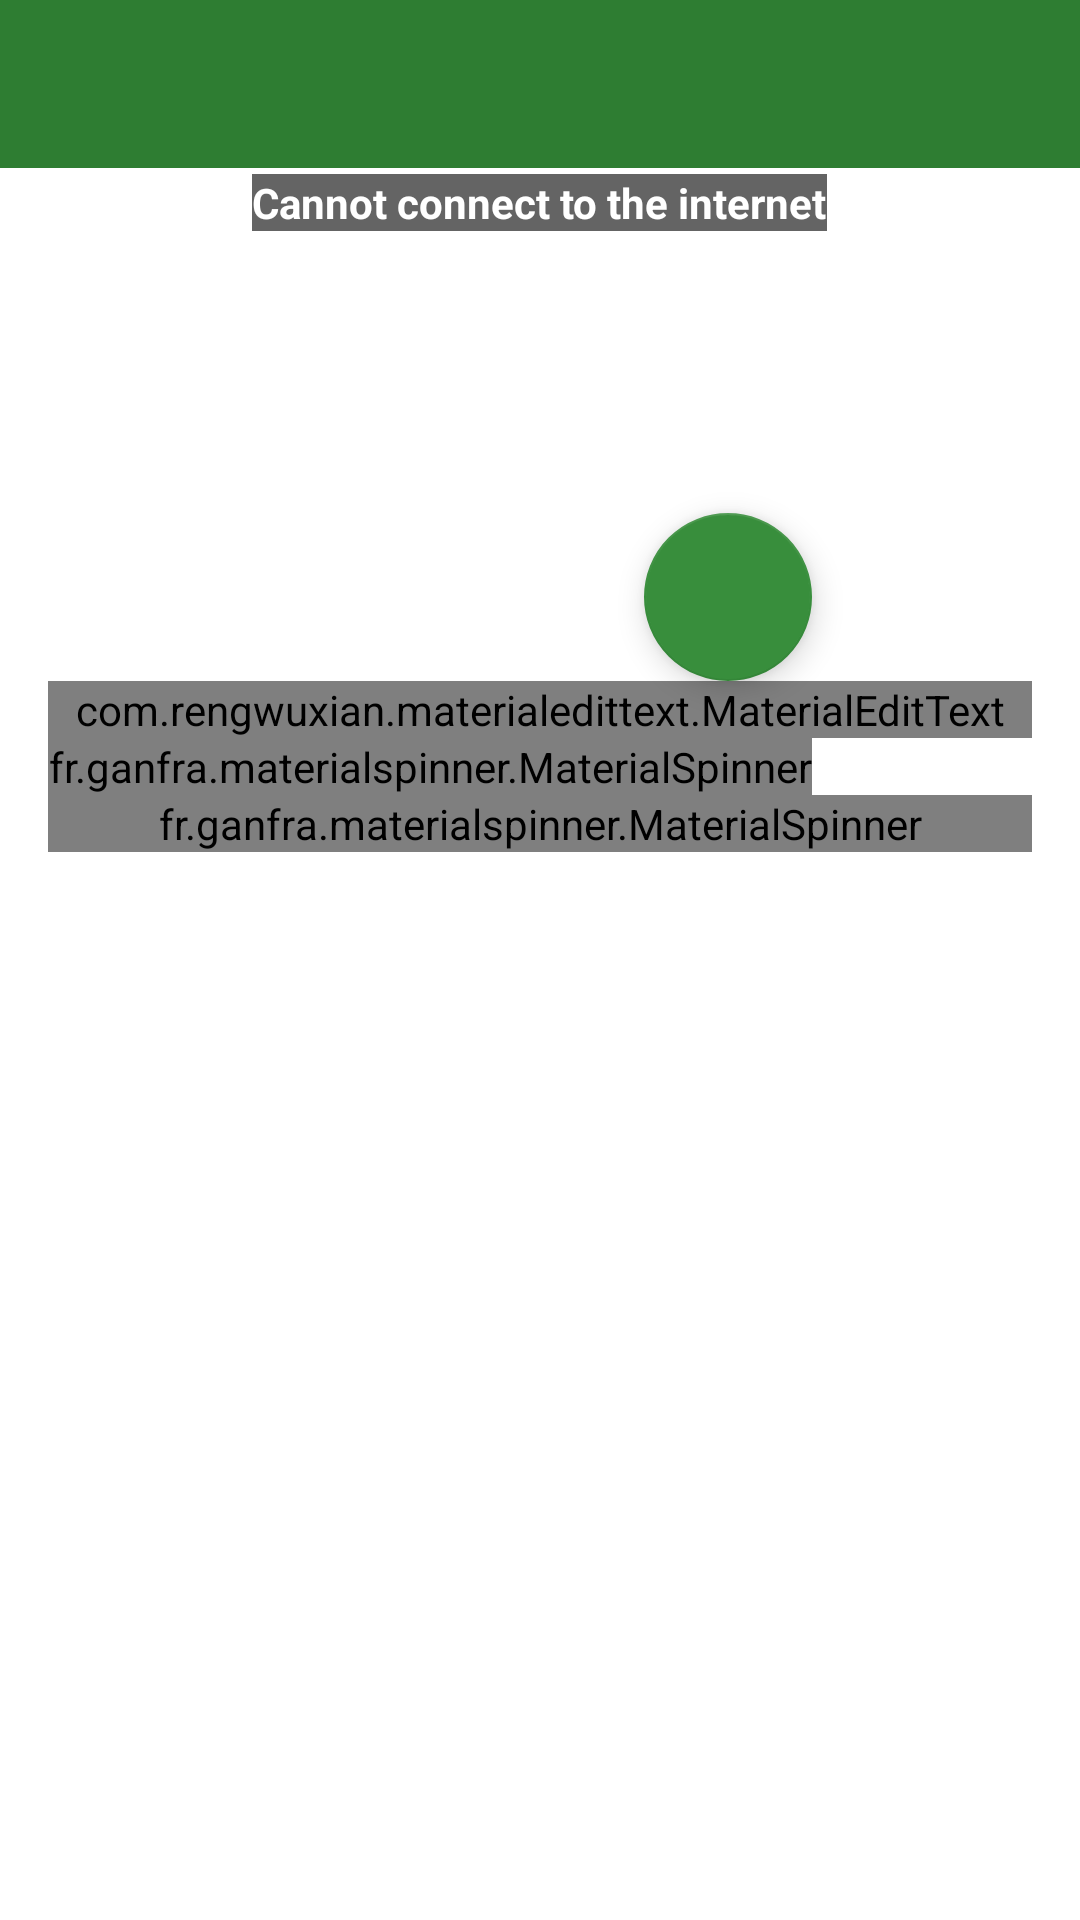

Write the Android layout XML for this screen, with the resource values it uses.
<!-- AndroidManifest.xml: application theme AppTheme.NoActionBar -->
<!-- res/layout/fragment_perfil.xml -->
<?xml version="1.0" encoding="utf-8"?>
<FrameLayout xmlns:android="http://schemas.android.com/apk/res/android"
    xmlns:app="http://schemas.android.com/apk/res-auto"
    xmlns:tools="http://schemas.android.com/tools"
    android:layout_width="match_parent"
    android:layout_height="match_parent"
    tools:context="com.lfcaplicativos.poliesportivo.Fragment.Perfil">

    <RelativeLayout
        android:id="@+id/Layout_Login"
        android:layout_width="match_parent"
        android:layout_height="match_parent">

        <android.support.design.widget.AppBarLayout
            android:id="@+id/appBarLayout"
            android:layout_width="match_parent"
            android:layout_height="wrap_content"
            android:theme="@style/AppTheme.NoActionBar.AppBarOverlay">

            <android.support.v7.widget.Toolbar
                android:id="@+id/toolbarPerfil"
                android:layout_width="match_parent"
                android:layout_height="?attr/actionBarSize"
                android:background="?attr/colorPrimary"
                app:popupTheme="@style/AppTheme.NoActionBar.PopupOverlay" />

        </android.support.design.widget.AppBarLayout>


        <TextView
            android:id="@+id/text_Perfil_Conexao"
            android:layout_width="wrap_content"
            android:layout_height="wrap_content"
            android:layout_below="@+id/appBarLayout"
            android:layout_centerHorizontal="true"
            android:layout_marginTop="2dp"
            android:layout_weight="1"
            android:background="#646464"
            android:text="@string/notConnect"
            android:textAlignment="center"
            android:textColor="#ffffff"
            android:textStyle="bold" />

        <ImageView
            android:id="@+id/image_Perfil_Foto"
            android:layout_width="150dp"
            android:layout_height="150dp"
            android:layout_alignEnd="@+id/spinner_Perfil_Estado"
            android:layout_alignRight="@+id/spinner_Perfil_Estado"
            android:layout_below="@+id/text_Perfil_Conexao"
            android:adjustViewBounds="true"
            android:scaleType="fitCenter" />


        <com.rengwuxian.materialedittext.MaterialEditText
            android:id="@+id/edit_Perfil_Nome"
            android:layout_width="wrap_content"
            android:layout_height="wrap_content"
            android:layout_alignParentEnd="true"
            android:layout_alignParentLeft="true"
            android:layout_alignParentRight="true"
            android:layout_alignParentStart="true"
            android:layout_below="@+id/image_Perfil_Foto"
            android:layout_marginLeft="@dimen/activity_horizontal_margin"
            android:layout_marginRight="@dimen/activity_horizontal_margin"
            android:ems="20"
            android:hint="@string/name"
            android:inputType="textCapWords|textPersonName"
            app:met_floatingLabel="highlight" />


        <fr.ganfra.materialspinner.MaterialSpinner
            android:id="@+id/spinner_Perfil_Estado"
            android:layout_width="wrap_content"
            android:layout_height="wrap_content"
            android:layout_alignParentLeft="true"
            android:layout_alignParentStart="true"
            android:layout_below="@+id/edit_Perfil_Nome"
            android:layout_marginLeft="@dimen/activity_horizontal_margin"
            android:layout_marginRight="@dimen/activity_horizontal_margin"
            android:minWidth="250dp"
            app:ms_alignLabels="false"
            app:ms_arrowSize="16dp"
            app:ms_floatingLabelColor="@color/colorPrimary"
            app:ms_floatingLabelText="@string/state"
            app:ms_hint="@string/state" />

        <fr.ganfra.materialspinner.MaterialSpinner
            android:id="@+id/spinner_Perfil_Cidade"
            android:layout_width="wrap_content"
            android:layout_height="wrap_content"
            android:layout_alignParentLeft="true"
            android:layout_alignParentStart="true"
            android:layout_below="@+id/spinner_Perfil_Estado"
            android:layout_marginLeft="@dimen/activity_horizontal_margin"
            android:layout_marginRight="@dimen/activity_horizontal_margin"
            android:layout_marginTop="0dp"
            android:minWidth="500dp"
            app:ms_alignLabels="false"
            app:ms_arrowSize="16dp"
            app:ms_floatingLabelColor="@color/colorPrimary"
            app:ms_floatingLabelText="@string/city"
            app:ms_hint="@string/city" />

        <android.support.design.widget.FloatingActionButton
            android:id="@+id/fab_Perfil_Foto"
            android:layout_width="wrap_content"
            android:layout_height="wrap_content"
            android:layout_above="@+id/edit_Perfil_Nome"
            android:layout_alignEnd="@+id/spinner_Perfil_Estado"
            android:layout_alignRight="@+id/spinner_Perfil_Estado"
            android:layout_gravity="bottom|end"
            android:onClick="onClick"
            app:backgroundTint="@color/colorButtonNormal"
            app:srcCompat="@drawable/ic_add_a_photo" />


    </RelativeLayout>

</FrameLayout>
<!-- resources referenced by this layout -->
<resources>
  <color name="colorButtonNormal">#388e3c</color>
  <color name="colorPrimary">#2e7d32</color>
  <dimen name="activity_horizontal_margin">16dp</dimen>
  <string name="city">City</string>
  <string name="name">Name</string>
  <string name="notConnect">Cannot connect to the internet</string>
  <string name="state">State</string>
  <style name="AppTheme.NoActionBar.AppBarOverlay" parent="ThemeOverlay.AppCompat.Dark.ActionBar" />
  <style name="AppTheme.NoActionBar.PopupOverlay" parent="ThemeOverlay.AppCompat.Light" />
  <style name="AppTheme.NoActionBar">
          <item name="windowActionBar">false</item>
          <item name="windowNoTitle">true</item>
      </style>
</resources>
